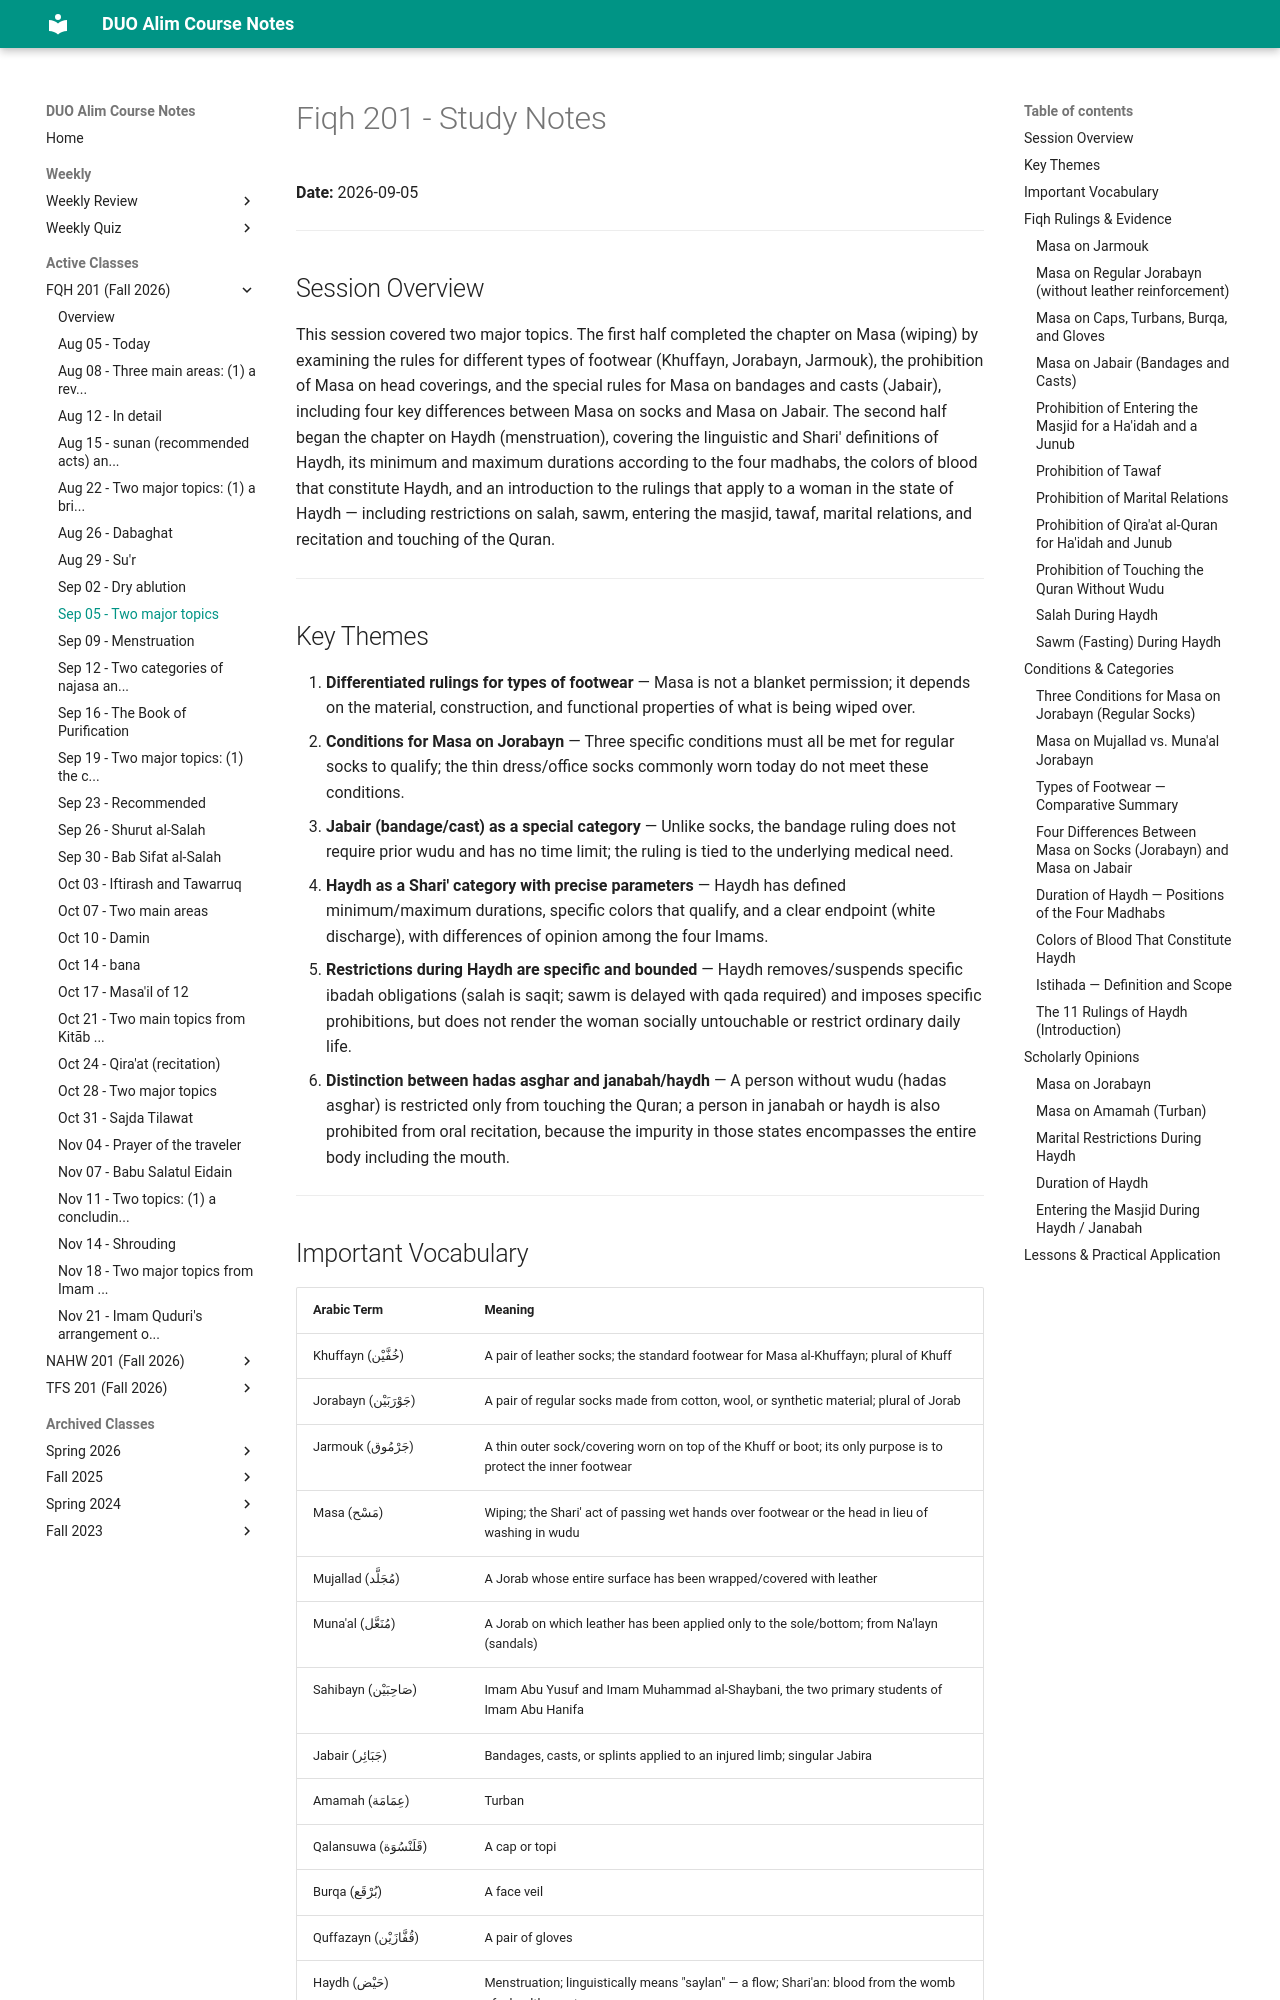

repository: MuhammedHMahmood/duo-alim-course-notes · page: fqh/201/2026-09-05/index.html · generator: mkdocs

# Fiqh 201 - Study Notes
**Date:** 2026-09-05

---

## Session Overview

This session covered two major topics. The first half completed the chapter on Masa (wiping) by examining the rules for different types of footwear (Khuffayn, Jorabayn, Jarmouk), the prohibition of Masa on head coverings, and the special rules for Masa on bandages and casts (Jabair), including four key differences between Masa on socks and Masa on Jabair. The second half began the chapter on Haydh (menstruation), covering the linguistic and Shari' definitions of Haydh, its minimum and maximum durations according to the four madhabs, the colors of blood that constitute Haydh, and an introduction to the rulings that apply to a woman in the state of Haydh — including restrictions on salah, sawm, entering the masjid, tawaf, marital relations, and recitation and touching of the Quran.

---

## Key Themes

1. **Differentiated rulings for types of footwear** — Masa is not a blanket permission; it depends on the material, construction, and functional properties of what is being wiped over.
2. **Conditions for Masa on Jorabayn** — Three specific conditions must all be met for regular socks to qualify; the thin dress/office socks commonly worn today do not meet these conditions.
3. **Jabair (bandage/cast) as a special category** — Unlike socks, the bandage ruling does not require prior wudu and has no time limit; the ruling is tied to the underlying medical need.
4. **Haydh as a Shari' category with precise parameters** — Haydh has defined minimum/maximum durations, specific colors that qualify, and a clear endpoint (white discharge), with differences of opinion among the four Imams.
5. **Restrictions during Haydh are specific and bounded** — Haydh removes/suspends specific ibadah obligations (salah is saqit; sawm is delayed with qada required) and imposes specific prohibitions, but does not render the woman socially untouchable or restrict ordinary daily life.
6. **Distinction between hadas asghar and janabah/haydh** — A person without wudu (hadas asghar) is restricted only from touching the Quran; a person in janabah or haydh is also prohibited from oral recitation, because the impurity in those states encompasses the entire body including the mouth.

---
